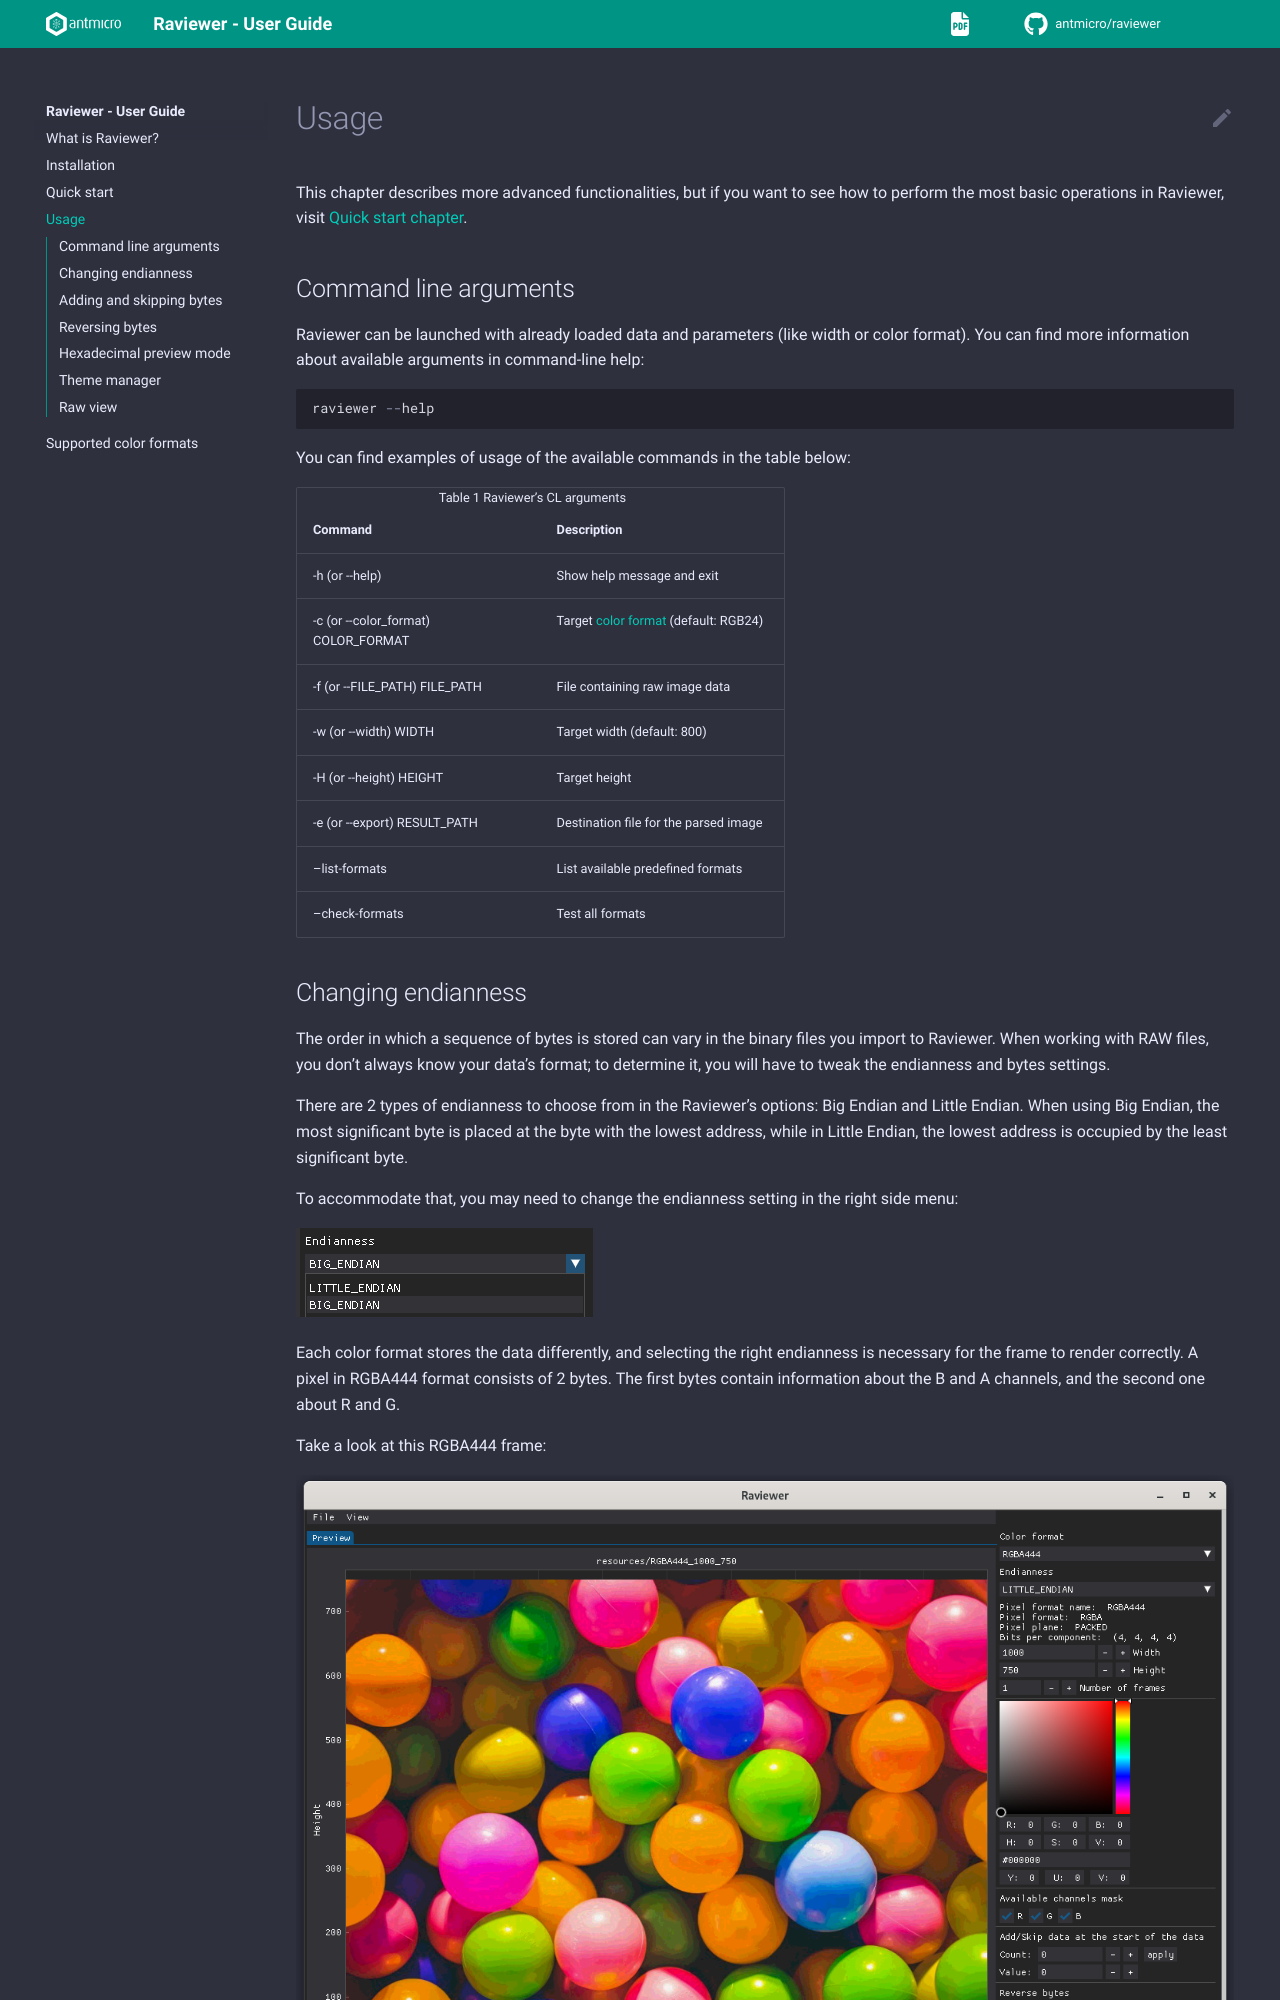

repository: antmicro/raviewer · page: usage.html · generator: sphinx

# Usage

This chapter describes more advanced functionalities, but if you want to see how to perform the most basic operations in Raviewer, visit [Quick start chapter](quickstart.md).

(command-line-arguments)=
